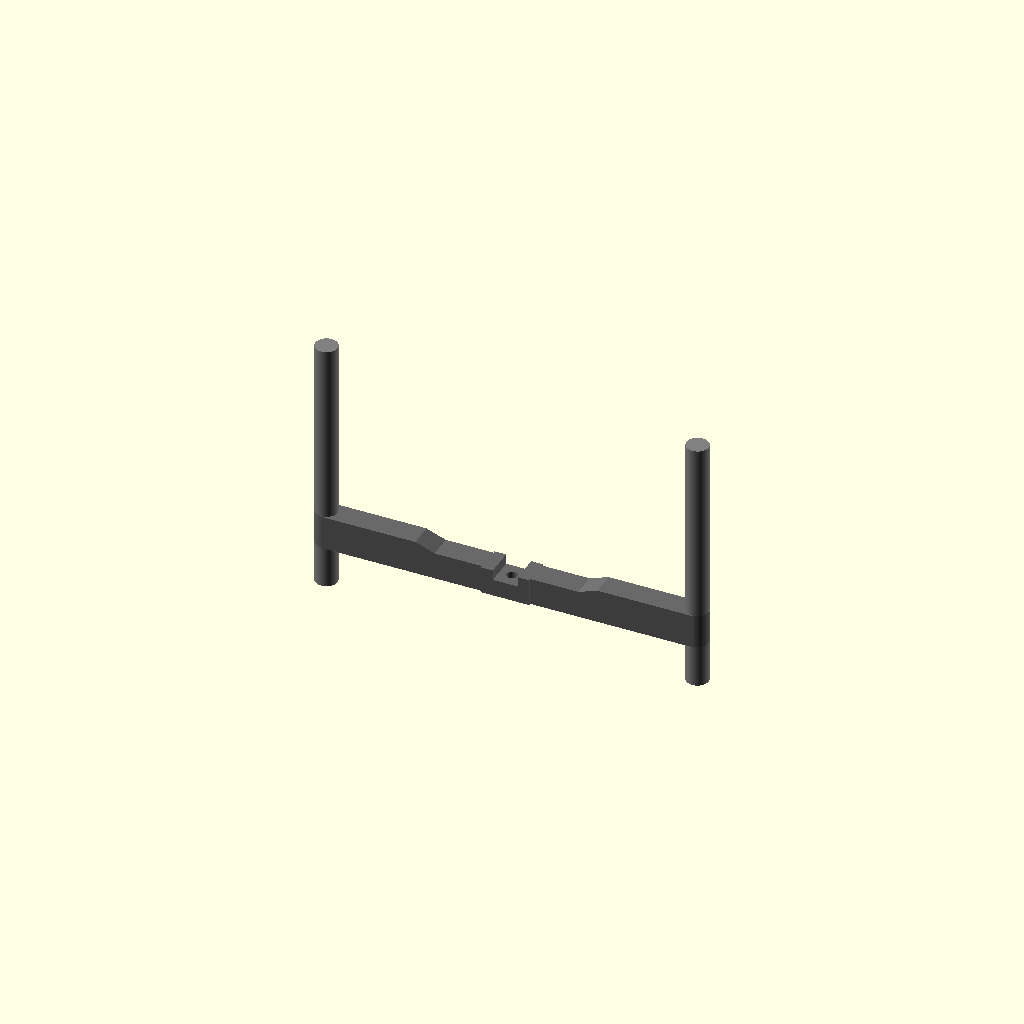
Cell 1: rendered with the file's own defaults.
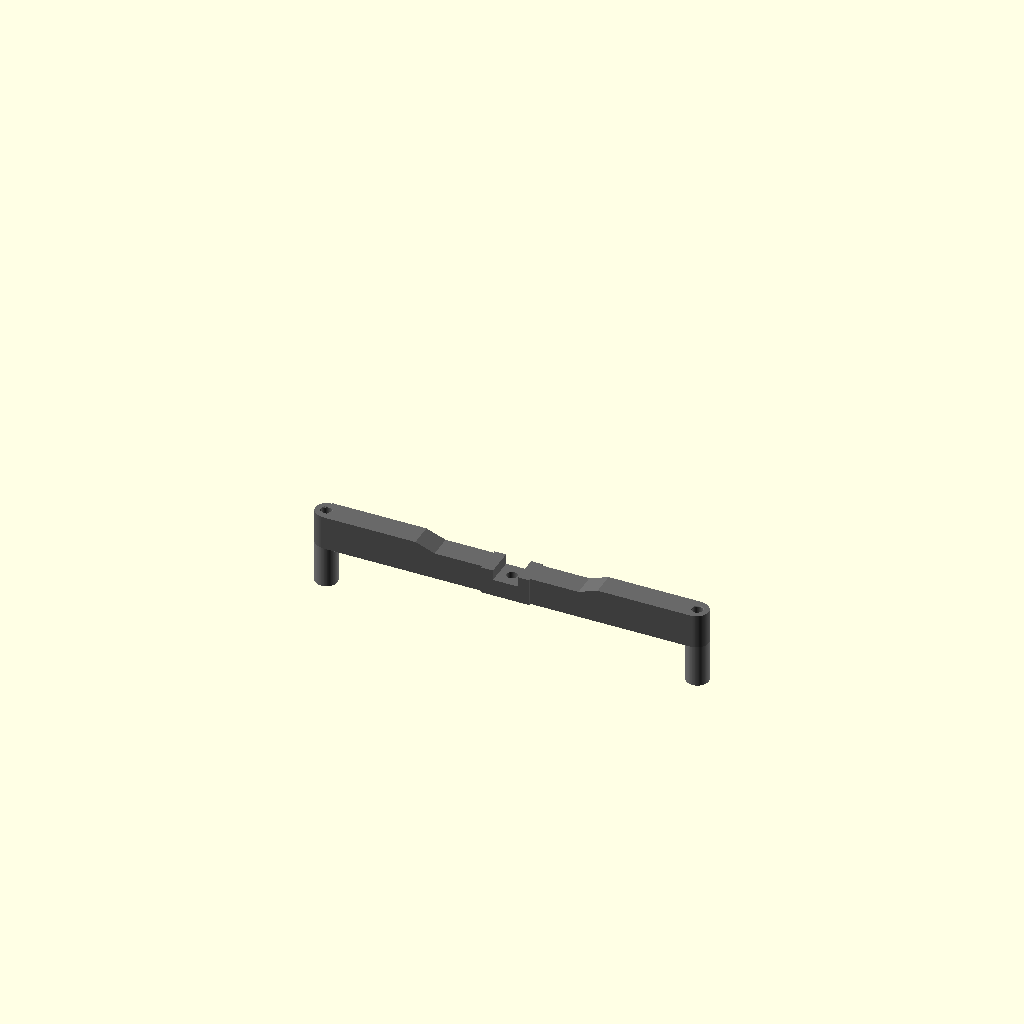
Cell 2 — with_uprights set to false, the other parameters unchanged.
All cells are drawn from one camera (rotation 55°, 0°, 25°, orthographic, colour scheme Cornfield), so only the parameter changes between them.
OpenSCAD source file projects/planter-stand-crossbar/planter-stand-crossbar.scad:
// Planter stand crossbar: the missing half of an older Veradek "H" pot
// stand. It half-laps under the existing half's center notch and is held
// by the original screw going up into the existing half's boss.
// All dimensions in mm.
//
// Frame: X runs along this crossbar, Y across its thickness, Z up.
// Z = 0 is the bottom edge of the existing half (its notched edge, which
// faces the floor in use). The pot sits on the top edges.

$fn = 96;

// Which part to render: "assembly", "fit_test", "arm_long", "arm_short",
// "foot", "upright"
part = "assembly";
with_uprights = true;   // assembly preview only: MVP = false, v2 = true

// ---- Existing half (measured with calipers) ----
existing_notch_len = 30;     // notch length along the existing beam; our hub drops into it
existing_hub_thick = 25.52;  // existing beam thickness at the notch, incl. grip ribs
existing_floor     = 10.51;  // material left above the existing notch
boss_d             = 9.91;
boss_h             = 13.5;   // ESTIMATE: boss length down from the existing notch floor - measure it
boss_hole_d        = 3.36;   // pilot for the original screw (M4 / #8 self-tapping)

// ---- Beam profile (copied from the existing half) ----
overall_width = 410;    // outside of pole to outside of pole
pole_d        = 23;
pole_len      = 270;
foot_h        = 48.26;  // floor to beam bottom edge
beam_thick    = 24.88;
beam_h_mid    = 24.61;  // beam height across the middle, where the pot sits
beam_h_end    = 31.90;  // beam height near the poles
slant_start   = 75;     // photo estimate: distance from center where the top starts rising
slant_end     = 95;     // ...and where it reaches beam_h_end

// ---- Half-lap joint ----
fit_clearance  = 0.3;   // per side, on the sliding faces of the lap
hub_thick      = existing_notch_len - 2 * fit_clearance;
hub_len        = 50;    // length of the thickened hub along this beam
under_extra    = 4;     // extra depth below Z = 0 so the screw has something to bite against
notch_w        = existing_hub_thick + 2 * fit_clearance;
notch_depth    = existing_floor + 0.2;
boss_pocket_d  = boss_d + 0.8;
boss_pocket_extra = 0.5;  // pocket goes this much deeper than the boss tip
screw_clear_d  = 4.5;

// ---- Leg sockets ----
// Feet and uprights are separate pegs that plug into a through-socket in
// each end collar, so the same arms serve the MVP (feet only) and v2.
socket_d   = 10.4;
pin_d      = 10.0;
pin_len    = 14;
pin_chamfer = 1;

// ---- Print split ----
// 410 mm won't fit a 245 bed, so the beam prints as two arms joined by a
// side-by-side lap splice with two screws. Long arm prints on the diagonal.
split_x          = 60;   // splice center, kept clear of the hub
splice_len       = 50;
splice_gap       = 0.2;  // end clearance where each half-lap butts the other arm
splice_screw_z   = 11;
splice_clear_d   = 4.5;
splice_pilot_d   = 3.4;
splice_pilot_len = 10.5;
splice_head_d    = 8.5;
splice_head_depth = 3;

fit_test_len = 90;

// ---- Derived ----
pole_x       = overall_width / 2 - pole_d / 2;
collar_h     = beam_h_end + under_extra;
existing_notch_top = beam_h_mid - existing_floor;  // Z of the existing notch floor
foot_len     = foot_h - under_extra;
upright_len  = pole_len - foot_h - beam_h_end;
splice_x0    = split_x - splice_len / 2;
splice_x1    = split_x + splice_len / 2;

echo(str("boss pocket floor under screw head: ",
         existing_notch_top - boss_h - boss_pocket_extra + under_extra, " mm"));
echo(str("long arm length: ", pole_x + pole_d / 2 + splice_x1, " mm"));
echo(str("short arm length: ", pole_x + pole_d / 2 - splice_x0, " mm"));
echo(str("foot length: ", foot_len, " mm, upright length: ", upright_len, " mm"));

module beam_profile() {
    polygon([
        [-pole_x, -under_extra], [pole_x, -under_extra],
        [pole_x, beam_h_end], [slant_end, beam_h_end],
        [slant_start, beam_h_mid], [-slant_start, beam_h_mid],
        [-slant_end, beam_h_end], [-pole_x, beam_h_end]
    ]);
}

module crossbar() {
    difference() {
        union() {
            rotate([90, 0, 0])
                linear_extrude(height = beam_thick, center = true)
                    beam_profile();
            translate([-hub_len / 2, -hub_thick / 2, -under_extra])
                cube([hub_len, hub_thick, beam_h_mid + under_extra]);
            for (sx = [-1, 1])
                translate([sx * pole_x, 0, -under_extra])
                    cylinder(h = collar_h, d = pole_d);
        }

        // half-lap notch: the existing half's floor drops into this
        translate([-notch_w / 2, -hub_thick, beam_h_mid - notch_depth])
            cube([notch_w, 2 * hub_thick, beam_h_end]);

        // pocket for the existing boss, then the screw clearance hole
        translate([0, 0, existing_notch_top - boss_h - boss_pocket_extra])
            cylinder(h = beam_h_end, d = boss_pocket_d);
        translate([0, 0, -under_extra - 1])
            cylinder(h = beam_h_end, d = screw_clear_d);

        // leg sockets with lead-in chamfers both ends
        for (sx = [-1, 1])
            translate([sx * pole_x, 0, -under_extra]) {
                translate([0, 0, -1])
                    cylinder(h = collar_h + 2, d = socket_d);
                translate([0, 0, -0.01])
                    cylinder(h = 0.8, d1 = socket_d + 1.6, d2 = socket_d);
                translate([0, 0, collar_h - 0.79])
                    cylinder(h = 0.8, d1 = socket_d, d2 = socket_d + 1.6);
            }
    }
}

// Everything left of the splice, plus the -Y half of the overlap.
module long_arm_region() {
    big = overall_width;
    translate([-big, -big / 2, -big / 2]) cube([big + splice_x0, big, big]);
    translate([splice_x0 - 0.01, -big / 2, -big / 2])
        cube([splice_len + 0.01 - splice_gap, big / 2, big]);
}

module short_arm_region() {
    big = overall_width;
    translate([splice_x1, -big / 2, -big / 2]) cube([big, big, big]);
    translate([splice_x0 + splice_gap, 0, -big / 2])
        cube([splice_len, big / 2, big]);
}

module splice_screws_long() {
    for (x = [split_x - splice_len / 4, split_x + splice_len / 4])
        translate([x, 0, splice_screw_z])
            rotate([90, 0, 0]) {
                cylinder(h = beam_thick, d = splice_clear_d);
                translate([0, 0, beam_thick / 2 - splice_head_depth])
                    cylinder(h = beam_thick, d = splice_head_d);
            }
}

module splice_screws_short() {
    for (x = [split_x - splice_len / 4, split_x + splice_len / 4])
        translate([x, -0.01, splice_screw_z])
            rotate([-90, 0, 0])
                cylinder(h = splice_pilot_len, d = splice_pilot_d);
}

module arm_long() {
    difference() {
        intersection() { crossbar(); long_arm_region(); }
        splice_screws_long();
    }
}

module arm_short() {
    difference() {
        intersection() { crossbar(); short_arm_region(); }
        splice_screws_short();
    }
}

module fit_test() {
    intersection() {
        crossbar();
        translate([-fit_test_len / 2, -hub_thick, -under_extra - 1])
            cube([fit_test_len, 2 * hub_thick, beam_h_end + under_extra + 2]);
    }
}

module pin() {
    cylinder(h = pin_len - pin_chamfer, d = pin_d);
    translate([0, 0, pin_len - pin_chamfer])
        cylinder(h = pin_chamfer, d1 = pin_d, d2 = pin_d - 2 * pin_chamfer);
}

// Printed pin-up; in use the pin goes up into the collar.
module foot() {
    cylinder(h = foot_len, d = pole_d);
    translate([0, 0, foot_len]) pin();
}

// Printed pin-up (top of the upright on the bed); in use the pin goes down.
module upright() {
    cylinder(h = upright_len, d = pole_d);
    translate([0, 0, upright_len]) pin();
}

module assembly() {
    color("dimgray") crossbar();
    for (sx = [-1, 1]) {
        translate([sx * pole_x, 0, -under_extra - foot_len])
            color("gray") foot();
        if (with_uprights)
            translate([sx * pole_x, 0, beam_h_end])
                translate([0, 0, upright_len]) rotate([180, 0, 0])
                    color("gray") upright();
    }
}

if (part == "assembly") assembly();
else if (part == "fit_test") fit_test();
else if (part == "arm_long") arm_long();
else if (part == "arm_short") arm_short();
else if (part == "foot") foot();
else if (part == "upright") upright();
Parameter table extracted from the source (name, type, default, range or options):
part: string, default "assembly"
with_uprights: bool, default true
existing_notch_len: number, default 30
existing_hub_thick: number, default 25.52
existing_floor: number, default 10.51
boss_d: number, default 9.91
boss_h: number, default 13.5
boss_hole_d: number, default 3.36
overall_width: number, default 410
pole_d: number, default 23
pole_len: number, default 270
foot_h: number, default 48.26
beam_thick: number, default 24.88
beam_h_mid: number, default 24.61
beam_h_end: number, default 31.9
slant_start: number, default 75
slant_end: number, default 95
fit_clearance: number, default 0.3
hub_len: number, default 50
under_extra: number, default 4
boss_pocket_extra: number, default 0.5
screw_clear_d: number, default 4.5
socket_d: number, default 10.4
pin_d: number, default 10
pin_len: number, default 14
pin_chamfer: number, default 1
split_x: number, default 60
splice_len: number, default 50
splice_gap: number, default 0.2
splice_screw_z: number, default 11
splice_clear_d: number, default 4.5
splice_pilot_d: number, default 3.4
splice_pilot_len: number, default 10.5
splice_head_d: number, default 8.5
splice_head_depth: number, default 3
fit_test_len: number, default 90
